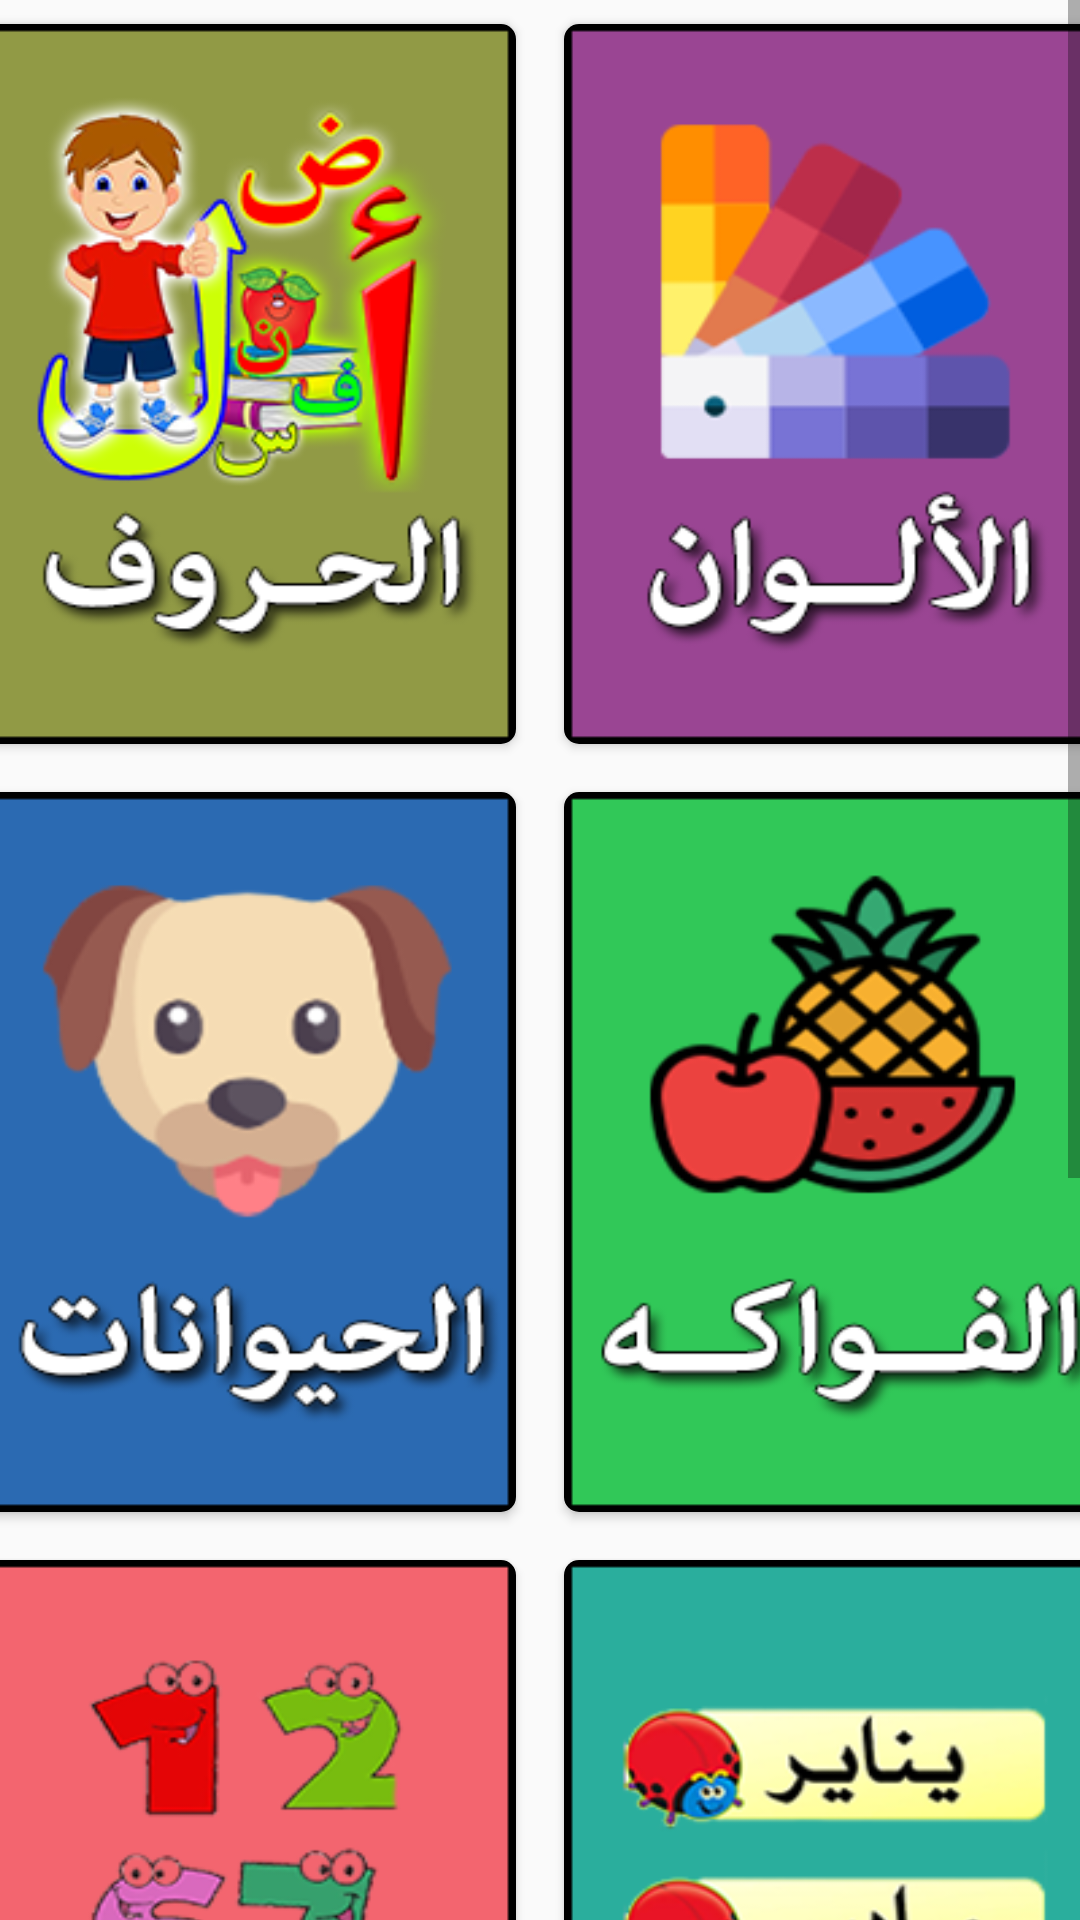

Reconstruct the res/layout file that produces this screen, plus the resources it refers to.
<!-- AndroidManifest.xml: application theme AppTheme -->
<!-- res/layout/activity_main2.xml -->
<?xml version="1.0" encoding="utf-8"?>
<ScrollView xmlns:android="http://schemas.android.com/apk/res/android"
    xmlns:app="http://schemas.android.com/apk/res-auto"
    xmlns:tools="http://schemas.android.com/tools"
    android:layout_width="match_parent"
    android:layout_height="match_parent"
    tools:context=".MainActivity2">

    <LinearLayout
        android:layout_width="match_parent"
        android:layout_height="wrap_content"
        android:orientation="vertical">
        <LinearLayout
            android:layout_width="match_parent"
            android:layout_height="wrap_content"
            android:gravity="center"
            android:orientation="horizontal">
            <androidx.cardview.widget.CardView
                android:id="@+id/card_alphabet"
                android:layout_width="180dp"
                android:layout_height="240dp"
                android:padding="1dp"
                android:onClick="CardClicked"
                android:layout_margin="8dp"
                app:cardCornerRadius="5dp">

                <ImageView
                    android:layout_width="match_parent"
                    android:layout_height="match_parent"
                    android:background="@drawable/alphabet"/>
            </androidx.cardview.widget.CardView>

            <androidx.cardview.widget.CardView
                android:id="@+id/card_colors"
                android:onClick="CardClicked"
                android:layout_width="180dp"
                android:layout_height="240dp"
                android:padding="1dp"
                android:layout_margin="8dp"
                app:cardCornerRadius="5dp">

                <ImageView
                    android:layout_width="match_parent"
                    android:layout_height="match_parent"
                    android:background="@drawable/colors"/>
            </androidx.cardview.widget.CardView>
        </LinearLayout>
        <LinearLayout
            android:layout_width="match_parent"
            android:layout_height="wrap_content"
            android:gravity="center"
            android:orientation="horizontal">
            <androidx.cardview.widget.CardView
                android:id="@+id/card_animals"
                android:onClick="CardClicked"
                android:layout_width="180dp"
                android:layout_height="240dp"
                android:padding="1dp"
                android:layout_margin="8dp"
                app:cardCornerRadius="5dp">

                <ImageView
                    android:layout_width="match_parent"
                    android:layout_height="match_parent"
                    android:background="@drawable/animals"/>
            </androidx.cardview.widget.CardView>

            <androidx.cardview.widget.CardView
                android:id="@+id/card_fruits"
                android:onClick="CardClicked"
                android:layout_width="180dp"
                android:layout_height="240dp"
                android:padding="1dp"
                android:layout_margin="8dp"
                app:cardCornerRadius="5dp">

                <ImageView
                    android:layout_width="match_parent"
                    android:layout_height="match_parent"
                    android:background="@drawable/fruit"/>
            </androidx.cardview.widget.CardView>
        </LinearLayout>
        <LinearLayout
            android:layout_width="match_parent"
            android:layout_height="wrap_content"
            android:gravity="center"
            android:orientation="horizontal">
            <androidx.cardview.widget.CardView
                android:id="@+id/card_numbers"
                android:onClick="CardClicked"
                android:layout_width="180dp"
                android:layout_height="240dp"
                android:padding="1dp"
                android:layout_margin="8dp"
                app:cardCornerRadius="5dp">

                <ImageView
                    android:layout_width="match_parent"
                    android:layout_height="match_parent"
                    android:background="@drawable/numbers"/>
            </androidx.cardview.widget.CardView>

            <androidx.cardview.widget.CardView
                android:id="@+id/card_months"
                android:onClick="CardClicked"
                android:layout_width="180dp"
                android:layout_height="240dp"
                android:padding="1dp"
                android:layout_margin="8dp"
                app:cardCornerRadius="5dp">

                <ImageView
                    android:layout_width="match_parent"
                    android:layout_height="match_parent"
                    android:background="@drawable/months"/>
            </androidx.cardview.widget.CardView>
        </LinearLayout>

        <LinearLayout
            android:layout_width="match_parent"
            android:layout_height="wrap_content"
            android:gravity="center"
            android:orientation="horizontal">
            <androidx.cardview.widget.CardView
                android:id="@+id/card_days"
                android:onClick="CardClicked"
                android:layout_width="180dp"
                android:layout_height="240dp"
                android:padding="1dp"
                android:layout_margin="8dp"
                app:cardCornerRadius="5dp">

                <ImageView
                    android:layout_width="match_parent"
                    android:layout_height="match_parent"
                    android:background="@drawable/days"/>
            </androidx.cardview.widget.CardView>

            <androidx.cardview.widget.CardView
                android:id="@+id/card_games"
                android:layout_width="180dp"
                android:layout_height="240dp"
                android:padding="1dp"
                android:onClick="CardClicked"
                android:layout_margin="8dp"
                app:cardCornerRadius="5dp">

                <ImageView
                    android:layout_width="match_parent"
                    android:layout_height="match_parent"
                    android:background="@drawable/games"/>
            </androidx.cardview.widget.CardView>
        </LinearLayout>

            <include layout="@layout/banner"/>

    </LinearLayout>




</ScrollView>
<!-- res/layout/banner.xml (included above) -->
<?xml version="1.0" encoding="utf-8"?>
<LinearLayout xmlns:android="http://schemas.android.com/apk/res/android"
    android:orientation="vertical"
    android:layout_width="match_parent"
    android:layout_height="wrap_content"
    android:gravity="center">
    <com.google.android.gms.ads.AdView
        xmlns:ads="http://schemas.android.com/apk/res-auto"
        android:id="@+id/adView"
        android:layout_width="wrap_content"
        android:layout_height="wrap_content"
        android:layout_gravity="center"
        ads:adSize="BANNER"
        ads:adUnitId="@string/admobBanner">
    </com.google.android.gms.ads.AdView>

</LinearLayout>
<!-- resources referenced by this layout -->
<resources>
  <!-- drawable alphabet: png bitmap (drawable, 54144 bytes) -->
  <!-- drawable animals: png bitmap (drawable, 26313 bytes) -->
  <!-- drawable colors: png bitmap (drawable, 20649 bytes) -->
  <!-- drawable days: png bitmap (drawable, 32844 bytes) -->
  <!-- drawable fruit: png bitmap (drawable, 30412 bytes) -->
  <!-- drawable games: png bitmap (drawable, 29825 bytes) -->
  <!-- drawable months: png bitmap (drawable, 33960 bytes) -->
  <!-- drawable numbers: png bitmap (drawable, 30944 bytes) -->
  <string name="admobBanner">ca-app-pub-6702128479961209/7125867668</string>
  <style name="AppTheme" parent="Theme.AppCompat.Light.DarkActionBar">
          
          <item name="colorPrimary">@color/colorPrimary</item>
          <item name="colorPrimaryDark">@color/colorPrimaryDark</item>
          <item name="colorAccent">@color/colorAccent</item>
      </style>
  <color name="colorPrimary">#008577</color>
  <color name="colorPrimaryDark">#00574B</color>
  <color name="colorAccent">#D81B60</color>
</resources>
